pico-8 play session: hold → + tap 🅾

[t = 1 s] hold → ~1s, tap 🅾 ~2×
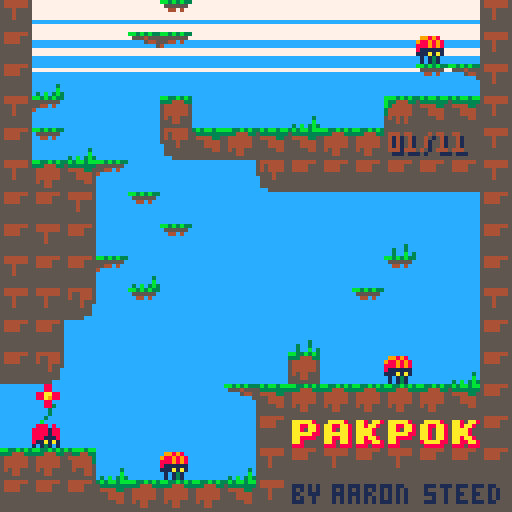
[t = 2 s] hold → ~2s, tap 🅾 ~4×
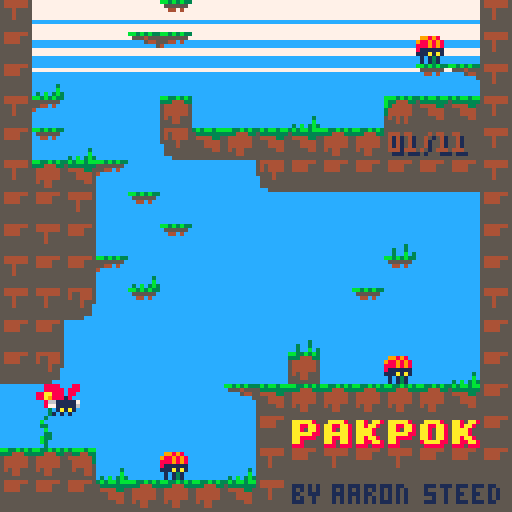
[t = 4 s] hold → ~4s, tap 🅾 ~7×
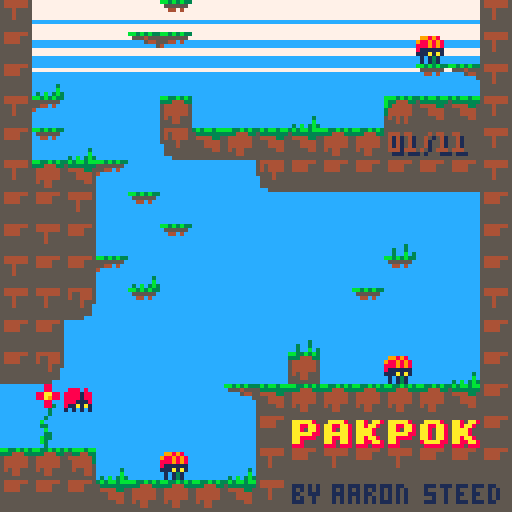

pico-8 cartridge
version 29
__lua__
--pakpok
--by st33d

--Utils

--globals

--flags
f_player = shl(1, 0)--us
f_wall = shl(1, 1)--hard surface
f_trap = shl(1, 2)--area we scan for ids
f_ledge = shl(1, 3)--hard surface only when going down
f_crate = shl(1, 4)--pushable box, causes bugs
f_puck = shl(1, 5)--kickable box
f_stop = shl(1, 6)--stops crates
--pico 8 doesn't use flags this high, so it works for out-of-bounds
f_outside = shl(1, 8)
--everything except crates ignores these
f_trapstop = bor(f_trap,f_stop)

--physical objects
blokmap = {x=0,y=0,w=16,h=16}--defines room boundaries
dropdamp = 0.98--default falling friction
grav = 0.37--set g on a blok to simulate gravity
minmove = 0.1--avoid micro-sliding, floating point error can lead to phasing
poppwr = 5.6--power of pop-jump

us = nil--the player

levels={
  {x=0,y=32,w=16,h=32},--intro - 1
  {x=0,y=16,w=16,h=16},--spikes - 2
  {x=16,y=0,w=16,h=32},--crumble,slabs - 3
  {x=32,y=16,w=16,h=48},--gliding - 4
  {x=16,y=32,w=16,h=32},--poppa - 5
  {x=32,y=0,w=16,h=16},--crate - 6
  {x=64,y=48,w=16,h=16},--spittas - 7
  {x=64,y=16,w=16,h=32},--poppa tight - 8
  {x=48,y=32,w=16,h=32},--spitta skills - 9
  {x=64,y=0,w=16,h=16},--crate skills - 10
  {x=48,y=0,w=16,h=32},--fast slabs - 11
  {x=128-16,y=48,w=16,h=16}--end - 10
  ,{x=0,y=0,w=16,h=16}--test
}


--add to print out debug
debug = {}
-- the coordinates of the upper left corner of the camera
cam_x,cam_y = 0,0
backcol=12
frames=0
fadep=1
transition=nil--screen fade transition
level=1
--level=#levels

-- screen shake offset
shkx,shky = 0,0
-- screen shake speed
shkdelay,shkxt,shkyt=2,2,2

-- based on https://github.com/jonstoler/class.lua
-- i removed the getter setters, no idea if that
-- broke it but it seems to still work
classdef = {}

-- default (empty) constructor
function classdef:init(...) end

-- create a subclass
function classdef:extend(obj)
  local obj = obj or {}
  local function copytable(table, destination)
    local table = table or {}
    local result = destination or {}
    for k, v in pairs(table) do
      if not result[k] then
        if type(v) == "table" and k ~= "__index" and k ~= "__newindex" then
          result[k] = copytable(v)
        else
          result[k] = v
        end
      end
    end
    return result
  end
  copytable(self, obj)
  obj._ = obj._ or {}
  local mt = {}
  -- create new objects directly, like o = object()
  mt.__call = function(self, ...)
    return self:new(...)
  end
  setmetatable(obj, mt)
  return obj
end

-- create an instance of an object with constructor parameters
function classdef:new(...)
  local obj = self:extend({})
  if obj.init then obj:init(...) end
  return obj
end

function class(attr)
  attr = attr or {}
  return classdef:extend(attr)
end



-- for when you need to send a list of stuff to print
function joinstr(...)
  local args = {...}
  local s = ""
  for i in all(args) do
    if type(i)=="boolean" then
      i = i and "true" or "false"
    end
    if s == "" then
      s = i
    else
      s = s..","..i
    end
  end
  return s
end

function pick1(a,b)
  if rnd(2)>1 then
    return a
  end
  return b
end

--print to debug
function debugp(...)
  add(debug,joinstr(...))
end

function add2(obj, ...)
  local args = {...}
  for table in all(args) do
    add(table, obj)
  end
end

-- method is a function(c,r)
function forinrect(x,y,w,h,method)
  for c=x,(x+w)-1 do
    for r=y,(y+h)-1 do
      method(c,r)
    end
  end
end

function fadepal(_perc)
  local p=flr(mid(0,_perc,1)*100)
  local kmax,col,dpal,j,k
  dpal={0,1,1, 2,1,13,6,
           4,4,9,3, 13,1,13,14}
  for j=1,15 do
   col = j
   kmax=(p+(j*1.46))/22
   for k=1,kmax do
    col=dpal[col]
   end
   if j==12 then backcol=col end--set background col
   pal(j,col)
  end
 end


--transitions
transit=class()

function transit:init(swap,delay)
  self.active,self.dir,self.swap,self.delay,self.t=true,1,swap,delay,0
end

function transit:upd()
  self.t+=self.dir
  if self.t==self.delay then
    self.swap()
    self.dir=-1
  elseif self.t==0 then
    self.active=false
  end
  fadepal(1/self.delay*self.t)
end

--Game
--init----------------------
function _init()
  createlevel(level)
  transition=transit(nil,30)
  transition.dir,transition.t=-1,30--fade in
end

function createlevel(n)
  --setting lists in here for efficient reset
  blox = {}--physics list
  chkpnts = {}--checkpoints
  spikes={}--spike shine
  airspikes={}--air spike shine
  --gfx
  effects={}
  mideffects={}
  backeffects={}
  levelnum=nil
  
  blokmap=levels[n]
  --look for map sprites we can convert to a blok
  local function create(c,r,sp)
    sp = sp or mget(c,r)
    local b = nil
    if sp == 1 then
      mset(c,r,0)
      us = player(c,r)
      b=us
    elseif sp >= 4 and sp <= 7 then
      mset(c,r,0)
      b=slab(c,r,sp)
    elseif sp == 38 or sp==39 then
      mset(c,r,0)
      b=slab(c,r,sp)
    elseif sp == 12 or sp==44 then
      if sp==44 then
        sp=12
        mset(c,r,24)--spikes behind crate
        add(spikes,{x=c*8,y=r*8})
      else mset(c,r,0) end
      --crate
      b=blok(c*8,r*8,8,8,f_crate,bor(f_trap,f_ledge),sp)
      b.pushmask,b.g,b.dy = bor(f_crate,f_player),grav,dropdamp
      b.momignore=f_trap
    elseif sp == 16 then
      b=puck(c,r,sp)
    elseif sp == 56 then
      b=poppa(c,r,sp)
    elseif sp == 19 or sp==20 then
      mset(c,r,0)
      b=spitta(c,r,sp)
    elseif sp == 26 then
      mset(c,r,0)
      add(chkpnts,chkpnt(c,r))
    elseif sp==24 then
      add(spikes,{x=c*8,y=r*8})
    elseif sp==28 then
      add(airspikes,{x=c*8,y=r*8})
    elseif not levelnum and sp==63 then
      levelnum={x=c*8,y=r*8}
    end
    if b then
      add(blox,b)
    end
  end
  forinrect(blokmap.x,blokmap.y,blokmap.w,blokmap.h,create)
  cam_x,cam_y=us:cam()
  
  flrsharps=sharps(spikes,{99,99,100,100,100,101,101,101,101,102,102,103,103})
  airsharps=sharps(airspikes,{88,88,88,104,104,104,104,105,105,106,106,107,107})
  
end

--update----------------------
function _update()
  
  if transition then return end
  
  -- clear colision data
  for a in all(blox) do
    a.touchx,a.touchy = nil,nil
  end
  
  -- simulate
  if(us.active)us:upd()--player 1st for feels
  
  --update checkpoints
  for c in all(chkpnts) do
    c:upd()
  end
  
  for a in all(blox) do
    if(a ~= us and a.active) a:upd()
  end
  
  -- garbage collect
  local good,i = {},1
  for a in all(blox) do
    if a.active then
      good[i] = a
      i += 1
    end
  end
  blox=good
  
  frames+=1
  
end

--draw----------------------
function _draw()
  
  if transition then
    transition:upd()
    if not transition.active then
      transition=nil
      showlevelnum=128
    end
  end
  
  cls(backcol)
  
  -- update camera position
  local x,y = us:cam()
  local f = 0.25
  local scroll_x,scroll_y = (x-cam_x)*f,(y-cam_y)*f
  cam_x += scroll_x
  cam_y += scroll_y
  
  local cx,cy=cam_x+shkx, cam_y+shky
  camera(cx,cy)
  -- cloud lines
  rectfill(cx,cy,cx+127,cy+4,7)
  rectfill(cx,cy+6,cx+127,cy+9,7)
  rectfill(cx,cy+12,cx+127,cy+13,7)
  rectfill(cx,cy+17,cx+127,cy+17,7)
  
  -- draw map
  backeffects=draw_active(backeffects)
  x,y = blokmap.x*8,blokmap.y*8
  
  for c in all(chkpnts) do
    c:draw()
  end
  
  map(blokmap.x,blokmap.y,x,y,blokmap.w,blokmap.h)
  --draw the level number if present
  if levelnum then
    local lvls=#levels-2
    local s = (level<10 and "0"..level or ""..level).."/"..(lvls<10 and "0"..lvls or ""..lvls)
    print(s,levelnum.x+2,levelnum.y+2,1)
    print(s,levelnum.x+1,levelnum.y+1,4)
  end
  flrsharps:draw()
  airsharps:draw()
  --draw a rect of ground under map for screenshake to see
  y += blokmap.h*8
  rectfill(x,y,x+blokmap.w*8,y+8,5)
  mideffects=draw_active(mideffects)
  -- draw blox
  for a in all(blox) do
    if a.active then
      if(a~=us)a:draw()
      --a:drawdbg()
    end
  end
  if(us.active)us:draw()
  
  effects=draw_active(effects)
  
  --update screen shake
  if shkxt > 0 then
    shkxt-=1
    if shkxt == 0 then
      local sn = sgn(shkx)
      if sn > 0 then
        shkx = -shkx
      else
        shkx= -(shkx+1)
      end
      shkxt=shkdelay
    end
  end
  if shkyt > 0 then
    shkyt-=1
    if shkyt == 0 then
      local sn = sgn(shky)
      if sn > 0 then
        shky = -shky
      else
        shky= -(shky+1)
      end
      shkyt=shkdelay
    end
  end
  
  -- print out values added to debug
  pal()
  local total,ty,good=#debug,0,{}
  for i=1,total do
    local s = debug[i]
    print(s,1+cam_x,1+cam_y+ty,0)
    ty += 8
    if(i > total-15) add(good, s)
  end
  debug = good
  
end

-- set screen shake
function shake(x,y)
  if(abs(x)>abs(shkx)) shkx,shkxt=x,shkdelay+1
  if(abs(y)>abs(shky)) shky,shkyt=y,shkdelay+1
end

-- garbage collect drawings on the fly
function draw_active(table)
  local good,i = {},1
  for a in all(table) do
    if a.active then
      a:draw()
      good[i] = a
      i += 1
    end
  end
  return good
end




--Engine
-- aabb recursive moving entity
blok = class()
blokn = 0--track instances of blok for debugging

-- x,y,w,h: bounds
-- flag: a pico 8 map flag
-- ignore: flags we want this blok to ignore
-- sp: sprite
function blok:init(x,y,w,h,flag,ignore,sp)
  self.active,self.x,self.y,self.w,self.h,self.flag,self.ignore,self.sp=
    true,x or 0,y or 0,w or 8,h or 8,flag or 0,ignore or 0,sp or 1
  self.vx,self.vy,self.dx,self.dy,self.touchx,self.touchy=
    0,0,0,0,nil,nil
  self.flipx,self.flipy=false,false
  self.pushmask,self.crushmask,self.momignore = 0,0,nil
  --parent and child carrying, mom and kids
  self.mom,self.kids,self.g = nil,{},0
  blokn+=1
  self.n=blokn
end

--update
function blok:upd()
  --move x, then y, allowing us to slide off walls
  --avoid micro-sliding, floating point error can cause phasing
  if abs(self.vx) > 0.1 then
    self:movex(self.vx)
  end
  if abs(self.vy) > 0.1 then
    self:movey(self.vy)
  end
  --apply damping
  self.vx*=self.dx
  self.vy*=self.dy
  --fall
  if abs(self.g)~=0 then
    if not self.mom then
      self.vy+=self.g
    else
      local m=self.mom
      --check mom is still there
      if not m.movex then
        if mget(m.x/8,m.y/8)~=m.sp then
          self.mom=nil
        end
      end
    end
  end
end

function blok:movex(v)
  local x,y,w,h = self.x,self.y,self.w,self.h
  local edge,obstacles = v>0 and x+w or x,{}
  if v>0 then
    obstacles=getobstacles(x+w,y,v,h,self.ignore,self)
    sort(obstacles,rightwards)
  elseif v<0 then
    obstacles=getobstacles(x+v,y,abs(v),h,self.ignore,self)
    sort(obstacles,leftwards)
  end
  if #obstacles>0 then
    for ob in all(obstacles) do
      local obedge=v>0 and ob.x or ob.x+ob.w
      --break if v reduced to no overlap
      if (v>0 and obedge > edge+v) or (v<0 and obedge < edge+v) then break end
      local shdmove = (edge+v)-obedge--how far should it move?
      self.touchx=ob
      --push?
      if band(ob.flag, self.pushmask)>0 and ob.movex then
        local moved,crush=ob:movex(shdmove),band(ob.flag,self.crushmask)>0
        if abs(moved) < abs(shdmove) then
          if crush then--won't budge, destroy?
            if ob.death then ob:death(self) end
          else v -= shdmove-moved end
        end
      else
        v -= shdmove
      end
      --quit or shdmove will work in reverse
      if(abs(v)<000.1)break
    end
  end
  
  self.x+=v
  
  --have i lost a parent?
  if self.mom then
    local p=self.mom
    if self.x>=p.x+p.w or self.x+self.w<=p.x then
      if p.delkid then
        p:delkid(self)
      else self.mom = nil end
    end
  end
  
  --move children
  if #self.kids>0 then
    local kids=self.kids
    if v>0 then
      for i=#kids,1,-1 do
        kids[i]:movex(v)
      end
    elseif v<0 then
      for i=1,#kids do
        kids[i]:movex(v)
      end
    end
  end
  
  return v
end

--jumping up thru ledges and moving plaforms
--makes this bit very hacky
function blok:movey(v)
  local x,y,w,h = self.x,self.y,self.w,self.h
  local edge,obstacles = v>0 and y+h or y,{}
  if v>0 then
    --ledge landing hack when moving down
    obstacles=getobstacles(x,y+h,w,v,self.momignore or self.ignore,self)
    sort(obstacles,downwards)
  elseif v<0 then
    obstacles=getobstacles(x,y+v,w,abs(v),self.ignore,self)
    sort(obstacles,upwards)
  end
  if #obstacles>0 then
    for ob in all(obstacles) do
      local obedge=v>0 and ob.y or ob.y+ob.h
      --break if v reduced to no overlap
      if (v>0 and obedge > edge+v) or (v<0 and obedge < edge+v) then break end
      --how far should it move?
      local shdmove,skip = (edge+v)-obedge,false
      --is there a special rule for landing on it?
      if v>0 and self.momignore then
        --skip this block if we were below its top
        if y+h>ob.y then skip=true end
      end
      if not skip then
        self.touchy=ob
        local moved,crush=0,band(ob.flag,self.crushmask)>0
        --push?
        if band(ob.flag, self.pushmask)>0 and ob.movey then
          
          moved=ob:movey(shdmove)
          
          --add to children if slower than us
          if v<0 and v<ob.vy and ob.mom ~= self then
            self:addkid(ob)
          end
          if abs(moved) < abs(shdmove) then
            --crush
            if crush then--won't budge, destroy?
              if ob.death then ob:death(self) end
            else
              v -= shdmove-moved
            end
          end
        else v -= shdmove end
        
        --let's say if i can't crush it, it's floor
        if shdmove > 0 and not crush then
          if self.mom then self:delmom() end
          if ob.addkid then ob:addkid(self)
          else
            self.mom=ob
            self.vy=0--cancel velocity
          end
        end
        
        --quit or shdmove will work in reverse
        if(abs(v)<000.1)break
      end
    end
  end
  
  self.y+=v
  
  --have i lost a parent?
  if self.mom then
    if self.y+self.h<self.mom.y then
      self:delmom()
    end
  end
  --move children down? (up is handled by push)
  if v>0 and #self.kids>0 then
    for b in all(self.kids) do
      if b.active then b:movey(v) end
    end
  end
  
  return v
end

function blok:addkid(b)
  if b.mom then b:delmom() end
  b.mom = self
  b.vy = 0
  add(self.kids, b)
  --need to sort children so they're moved without colliding
  sort(self.kids, rightwards)
end

function blok:delkid(b)
  b.mom = nil
  del(self.kids, b)
end

--check there is a parent before calling this
function blok:delmom()
  if self.mom.delkid then self.mom:delkid(self)
  else self.mom = nil end
end

-- clear parent and children - usually called during death()
function blok:divorce()
  if self.mom then self:delmom() end
  for b in all(self.kids) do
    b.mom,b.vy = nil,0
  end
  self.kids = {}
end

function blok:jmp(p)
  self:divorce()
  local s = -p*0.8--magic jumping ratio that i accidentally got stuck on
  self.vy=s
  self.dy=dropdamp
end

function blok:center()
  return self.x+self.w*0.5,self.y+self.h*0.5
end

function blok:intersectsblok(a)
  return not (a.x>=self.x+self.w or a.y>=self.y+self.h or self.x>=a.x+a.w or self.y>=a.y+a.h)
end

function blok:intersects(x,y,w,h)
  return not (x>=self.x+self.w or y>=self.y+self.h or self.x>=x+w or self.y>=y+h)
end

function blok:contains(x,y)
  return x>=self.x and y>=self.y and x<self.x+self.w and y<self.y+self.h
end

function blok:within(x)
  return x>=self.x and x<self.x+self.w
end


--this fails at long distance
--the overflow causes 0,0,0 to be returned, watch for it
function blok:normalto(bx,by)
  local ax,ay = self:center()
  local vx,vy = (bx-ax),(by-ay)
  local len = sqrt(vx*vx+vy*vy)
  if(len > 0) return vx/len,vy/len,len
  return 0,0,0
end

--x,y:position or x is an blok, v:speed, d:damping
function blok:moveto(x,y,v,d)
  local tx,ty,len = self:normalto(x,y)
  if(v > len) v = len
  self.vx,self.vy,self.dx,self.dy = tx*v,ty*v,d,d
end

--check for traps
function blok:trapchk()
  local traps = mapobjects(self.x,self.y,self.w,self.h,bnot(f_trap))
  local endgame = false
  if #traps > 0 then
    -- found traps
    for t in all(traps) do
      local c,r,s = flr(t.x/8),flr(t.y/8),t.sp
      -- floor spikes?
      if s==24 then
        --hit when going down
        if self.y+self.h > t.y+2 and self.y+self.h<=t.y+t.h and blok.within(t,self.x+self.w/2) and
          (self.vy>grav*2 or (self.y+self.h < t.y+t.h-2 and self.vy>0))
        then
          self:death(t)
        end
      -- air spikes?
      elseif s==28 then
        --be nice
        if blok.contains(t,self:center()) then
          self:death(t)
        end
      end
      if not self.active then break end
    end
  end
end

function blok:death(src)--source of death
  self:divorce()
  self.active=false
end

function blok:drawdbg()
  rect(self.x,self.y,self.x+self.w-1,self.y+self.h-1,3)
 if self.mom then
   local m=self.mom
   line(self.x+self.w/2,self.y+self.h/2,m.x+m.w/2,m.y+m.h/2,3)
 end
 print(self.n,self.x,self.y-8,7)
end

function blok:dustx()
  dust((self.flipx and self.x+self.w or self.x),
          self.y+self.h/2+rnd(self.h/2),
          2,pick1(6,7))
end
 
function blok:dusty()
  dust(self.x+self.w/2,self.y+self.h,2,pick1(6,7))
end

function blok:updanim()
  self.anim:draw()
  if not self.anim.active then self.anim=nil end
end

function blok:draw(sp,offx,offy)
  sp,offx,offy = sp or self.sp,offx or -4,offy or -4
  local x,y=offx+self.x+self.w*0.5,offy+self.y+self.h*0.5
  spr(sp,x,y,1,1,self.flipx,self.flipy)
end

-- collision utils

function centertile(c,r,w,h)
  w,h = (w or 0),(h or 0)
  return (4+c*8)-w*0.5,(4+r*8)-h*0.5
end

function lookblokx(x,y,w,h,v,source)
  for b in all(blox) do
    if b~=source and ((v>0 and b:intersects(x+w,y,v,h)) or
      (v<0 and b:intersects(x+v,y,abs(v),h))) then
      return b
    end
  end
  return nil
end

function lookbloky(x,y,w,h,v,source)
  for b in all(blox) do
    if b~=source and ((v>0 and b:intersects(x,y+h,w,v)) or
      (v<0 and b:intersects(x,y+v,w,abs(v)))) then
      return b
    end
  end
  return nil
end

--return a table of objects describing tiles on the map
--ignore: do not return anything with this flag
--result: a table of results to add to
function mapobjects(x,y,w,h,ignore,result)
  result,ignore = result or {},ignore or 0
  local xmin, ymin = flr(x/8),flr(y/8)
  -- have to deduct a tiny amount, or we end up looking at a neighbour
  local xmax, ymax = flr((x+w-0.0001)/8),flr((y+h-0.0001)/8)
  local rxmin,rymin,rxmax,rymax = blokmap.x,blokmap.y,blokmap.x+blokmap.w-1,blokmap.y+blokmap.h-1
  for c=xmin,xmax do
    for r=ymin,ymax do
      --bounds check
      if c<rxmin or r<rymin or c>rxmax or r>rymax then
        add(result, {x=c*8,y=r*8,w=8,h=8,flag=f_outside,sp=0})
      else
        local sp=mget(c,r)
        local f = fget(sp)
        if f > 0 and band(f, ignore) == 0 then
          add(result, {x=c*8,y=r*8,w=8,h=8,flag=f,sp=sp})
        end
      end
    end
  end
  return result
end

function getblox(x,y,w,h,ignore,source)
  local result = {}
  ignore = ignore or 0
  for a in all(blox) do
    if a ~= source and a.active then
      if band(ignore, a.flag)==0 and a:intersects(x,y,w,h) then
        add(result, a)
      end
    end
  end
  return result
end

--return all blox or tiles in an area,
--excluding source from the list and anything with a flag it ignores
--tiles returned are basic versions of blox
function getobstacles(x,y,w,h,ignore,source)
  local result = {}
  ignore = ignore or 0
  mapobjects(x,y,w,h,ignore,result)
  for a in all(blox) do
    if a ~= source and a.active then
      if band(ignore, a.flag)==0 and a:intersects(x,y,w,h) then
        add(result, a)
      end
    end
  end
  return result
end



-- sorting comparators
function rightwards(a,b)
  return a.x>b.x
end
function leftwards(a,b)
  return a.x<b.x
end
function downwards(a,b)
  return a.y>b.y
end
function upwards(a,b)
  return a.y<b.y
end

--insertion sort
function sort(a,cmp)
  for i=1,#a do
    local j = i
    while j > 1 and cmp(a[j-1],a[j]) do
        a[j],a[j-1] = a[j-1],a[j]
    j = j - 1
    end
  end
end

--it's you murphy
player = blok:extend()

function player:init(c,r)
  self.sc, self.sr = c,r -- spawn column & row
  add(chkpnts,chkpnt(c,r))--drop a checkpoint
  c,r = c*8+1,r*8+2
  blok.init(self,c,r,6,6,f_player,bor(f_trapstop,f_ledge),1)
  self.dx,self.dy,self.speed,self.g=
    0.4,dropdamp,0.8,grav
  self.pushmask = bor(f_puck,f_crate)
  --same as our normal self.ignore, but without f_ledge
  --this hack allows us to collide with only the top of
  --an f_ledge and ignore the rest
  --(i would implement all directions, but pico8 m8)
  self.momignore = f_trapstop
  self.coyote=0
  self.jmpheld=false
  self.jmphold=0
  self.camy=self.y+self.h/2
  self.launched=false
  self.exit=false
end

function player:upd()
  
  if self.exit then
    if self.x<self.exit.x+10 then
      self.x+=1
    else
      if not transition then
        transition=transit(function()
          if level<=#levels then
            level+=1
            createlevel(level)
          end
        end,30)
      end
    end
    return
  end
  
  --trap check
  self:trapchk()
  if not self.active then return end
  
  -- move
  if btn(0) then
   self.vx -= self.speed
   self.flipx=true
  end
  if btn(1) then
   self.vx += self.speed
   self.flipx=false
  end
  self.dy=dropdamp
  --jump curve
  --if self.vy<0 and self.jumphold<-0.1 then
  --  self.vy+=self.jumphold
  --  self.jumphold*=0.5
  --end
  local btndwn=(btn(4) or btn(5))
  if btndwn then
    if btndwn~=self.btndwn then
      sfx(3,0)--flap wings
    end
    if self.mom==nil and self.vy>=0 then
      self.dy=0.1
    end
    if self.coyote>0 and not self.jmpheld then
      self:jmp(3.1)
      sfx(2)
    end
  else
    self.jmpheld=false
    if btndwn~=self.btndwn then
      sfx(-1,0)--stop flap wings
    end
  end
  self.btndwn=btndwn
  
  --input lag
  if self.mom then self.coyote=3
  else self.coyote-=1 end
  --if we're about to push a crate, make it feel heavy
  if abs(self.vx) > minmove then
    local ob=lookblokx(self.x,self.y,self.w,self.h,self.vx)
    if ob then
      if band(ob.flag,f_crate)>0 then self.vx*=0.67 end
    end
  end
  
  if self.coyote>0 or self.vy>0 then self.camy=self.y+self.h/2 end
  
  --simulate
  blok.upd(self)
  
  if self.touchx then
    local ob=self.touchx
    if self.mom then
      if band(ob.flag,f_puck)>0 then
        if not ob.charge then
          --kick
           ob:bump(self.flipx,self)
        end
      elseif ob.sp==29 then
         self.exit=ob
         self.y=(ob.y+ob.h)-self.h
         sfx(-1,0)--stop flap wings
         sfx(6)--fanfare
      end
    end
    self.vx=0
  end
  if(self.touchy and self.touchy.mom~=self) self.vy=0
  
  
end

function player:jmp(p)
  blok.jmp(self,p)
  self.coyote=0
  self.jmpheld=true
  if p==poppwr then
    splode(self.x+self.w/2,self.y+self.h/2,5,7,effects,7)
    self.launched=true
    sfx(1)
  end
end

--where does the camera go?
function player:cam()
  local x,y = self:center()
  
  if(not self.active) x,y = centertile(self.sc,self.sr)
  --local s=64--scale of camera steps
  --x,y=flr((x+s/2)/s)*s,flr(y/s)*s
  --handle any size room of 8px units
  x = min(max(x-64, blokmap.x*8), -128+(blokmap.x+blokmap.w)*8)
  y = min(max(y-64, blokmap.y*8), -128+(blokmap.y+blokmap.h)*8)
  return x,y
end

function player:death(src)--src: source of death
  blok.death(self)
  
  --crush pop
  --pop out/in the player if the kill is unfair
  if src.crushmask and band(self.flag,src.crushmask)>0 then
    if src.touchy==self then
      local c=self.x+self.w/2
      local sandwich = {src, self.touchy}
      for b in all(sandwich) do
        --pop if center of filling is outside of bread
        if c<=b.x then
          local v = (b.x-self.w)-self.x
          local m = self:movex(v)
          if m == v and (self.x+self.w<=src.x or self.x>=src.x+src.w) then
            self.active=true
          end
        elseif c>=b.x+b.w then
          local v = (b.x+b.w)-self.x
          local m = self:movex(v)
          if m == v and (self.x+self.w<=src.x or self.x>=src.x+src.w) then
            self.active=true
          end
        end
        if self.active then break end
      end
    end
  end
  --create corpse
  if not self.active then
    self.launched=false
    splode(self.x+self.w/2,self.y+self.h/2,6,8,effects,7)
    add(effects,corpse(self,self.x,self.y,79,0,-3))
    sfx(-1,0)--stop flap wings
    sfx(5)
  end
end

function player:respawn()
  self.x,self.y,self.active,self.vy=self.sc*8,self.sr*8,true,0
  add(blox,self)
end

function player:draw()
  if self.exit then
    blok.draw(self,1+((frames/2)%2),-4,-4)
    local x,y=self.exit.x,self.exit.y
    spr(30,x,y)
    spr(mget(x/8+1,y/8),x+8,y)
  elseif (btn(4) or btn(5)) then
    local f=(frames%6)+73
    blok.draw(self,f,-4,-5)
  else
    blok.draw(self,((btn(1)or btn(0)) and 1+((frames/2)%2) or 1),-4,-4)
  end
  if self.launched then
    self:dusty()
    if self.vy>=0 then self.launched=false end
  end
  if self.anim then self:updanim() end
end




--kickable crate
puck = blok:extend()

function puck:init(c,r,sp)
  self.sc, self.sr = c,r -- spawn column & row
  mset(c,r,25)--spawn marker
  c,r = c*8+1,r*8+2
  blok.init(self,c,r,6,6,f_puck,bor(f_trapstop,f_ledge),sp)
  self.dx,self.dy,self.speed,self.g=
    0,dropdamp,2,grav
  self.pushmask = bor(f_player,f_puck)
  self.momignore = f_trapstop
  self.charge=false
  self.anim=nil
end

function puck:upd()
  --trap check
  self:trapchk()
  if not self.active then return end
  
  if self.charge then
    if self.flipx then
      self.vx -= self.speed
    else
      self.vx += self.speed
    end
  end
  --simulate
  blok.upd(self)
  if self.charge then
    if self.touchx then
      local ob=self.touchx
      local c=ob.x+ob.w/2
      if (self.flipx and c<self.x) or (not self.flipx and c>self.x) then 
        if ob==us then--and us.coyote>0 then
          self:launch(ob)
        elseif ob.sp==self.sp then
          --kick
          self.charge=false
          ob:bump(self.flipx,self)
        else
          --is it crumble?
          if ob.sp>=52 and ob.sp<=54 then
            local x,y=ob.x+ob.w/2,ob.y+ob.h/2
            for i=1,4 do
              add(effects,debris(x,y,pick1(93,94),-1+rnd(2),-2-rnd(2)))
            end
            splode(x,y,5,7,effects,7)
            sfx(9)
            mset(ob.x/8,ob.y/8,0)
          end
          --bump
          self.flipx=(not self.flipx)
          sfx(7)
        end
      end
    end
  else
    if self.mom==us then
      if us.mom then
        self:divorce()
        us.y,self.y=self.y,self.y+us.h
        us:jmp(poppwr)
      end
    end
  end
end

function puck:bump(flipx,bumper)
  --anim:init(x,y,sps,table,t)
  sfx(0)
  self.charge,self.flipx=true,flipx
  bumper.anim=anim((flipx and self.x+self.w or self.x-8), self.y+self.h-8,
  {84,84,85,85,86,86,87,87},6,flipx,bumper)
end

function puck:death()
  blok.death(self)
  self.charge,self.vx,self.vy=false,0,0
  splode(self.x+self.w/2,self.y+self.h/2,6,8,effects,7)
  add(effects,corpse(self,self.x,self.y,95,0,-3))
  sfx(5)
end

function puck:respawn()
  self.x,self.y,self.active,self.vy=self.sc*8,self.sr*8,true,0
  add(blox,self)
end

function puck:launch(ob,flipx)
  flipx=flipx or self.flipx
  ob:movey(self.y-(ob.y+ob.h))--move item to top
  self:movex(flipx and -6 or 6)--slide under
  self.vx=0
  self.charge=false
  shake(0,2)
  ---ob.y=(self.y+self.h)-ob.h--consistent  jump
  ob:jmp(poppwr)
  --splode(self.x+self.w/2,self.y+self.h/2,5,6,effects,7)
end

function puck:draw()
  if self.charge then
    blok.draw(self,self.sp+1+((frames)%2))
    self:dustx()
  else
    blok.draw(self)
  end
  if self.anim then self:updanim() end
end

--walking trap
poppa = blok:extend()

function poppa:init(c,r,sp)
  self.sc, self.sr = c,r -- spawn column & row
  mset(c,r,25)--spawn marker
  c,r = c*8,r*8+4
  blok.init(self,c,r,8,4,f_trap,bor(f_trap,f_ledge),sp)
  self.dx,self.dy,self.speed,self.g=
    0,dropdamp,0.5,grav
  self.pushmask = 0
  self.momignore = f_trapstop
  self.charge=false
end

function poppa:upd()
  --trap check
  self:trapchk()
  if not self.active then return end
  
  local tops = getblox(self.x-4,self.y-4,self.w+8,self.h+4,bor(f_trapstop,f_wall),self)
  
  if self.charge then
    if #tops>0 then
      for b in all(tops) do
        if b.y+b.h==self.y+self.h then
          local c = b.x+b.w/2
          if c>self.x and c<self.x+self.w then
            self.charge=false
            if b==us then shake(0,2)
            else
              splode(self.x+self.w/2,self.y+self.h/2,5,7,effects,7)
            end
            sfx(1)
            b:jmp(poppwr)
            b:movey(-4)--out of sensor, reattach child
          end
        end
      end
    end
  else
    if #tops>0 then
      if not self.charge then sfx(10) end
      self.charge=true
    else
      self.vx += (self.flipx and -self.speed or self.speed)
    end
  end
  --simulate
  blok.upd(self)
  
  if self.touchx then
    self.flipx=(not self.flipx)
  end
  
end

function poppa:death()
  blok.death(self)
  self.charge,self.vx,self.vy=false,0,0
  splode(self.x+self.w/2,self.y+self.h/2,6,8,effects,7)
  add(effects,corpse(self,self.x,self.y,127,0,-3))
  sfx(5)
end

function poppa:respawn()
  self.x,self.y,self.active,self.vy=self.sc*8,self.sr*8,true,0
  add(blox,self)
end


function poppa:draw()
  if self.charge then
    blok.draw(self,self.sp+2)
  else
    blok.draw(self,self.sp+((frames/2)%2))
  end
end

function poppa:drawdbg()
  rect(self.x-4,self.y-4,(self.x-4)+self.w+8,(self.y-4)+self.h+4,10)
  blok.drawdbg(self)
end

--shoots projectile
spitta = blok:extend()
spitframes={20,68,69,70,69,70,69,70,69,70,69,70,69,70,71,72}
spitframetotal=#spitframes
function spitta:init(c,r,sp)
  blok.init(self,c*8,r*8+2,8,6,f_wall,0,sp)
  self.pushmask = 0
  self.momignore = f_trapstop
  self.charge=false
end

function spitta:upd()
  local tops = getblox(self.x,self.y-2,self.w,2,bor(f_trapstop,f_wall),self)
  if #tops>0 then
    if not self.charge and tops[1].mom==self then
      self.charge=true
      sfx(11)
      local b=ball(self.x+4,self.y+2,(self.sp==19 and -2 or 2))
      add(blox,b)
    end
  else
    self.charge=false
  end
end

function spitta:draw()
  if self.charge then
    self.flipx=false
    blok.draw(self,self.sp+2)
  else
    local sp = spitframes[1+flr(frames/4)%spitframetotal]
    self.flipx=self.sp==19
    blok.draw(self,sp,-4,-5)
  end
end

ball = blok:extend()
function ball:init(x,y,vx)
  blok.init(self,x+vx*2,y,4,4,f_trap,bor(f_trapstop,f_ledge),23)
  self.dx,self.dy,self.vx,self.speed=
    1,1,vx,vx
  self.pushmask = 0
  self.momignore = f_trapstop
end
function ball:upd()
  blok.upd(self)
  if self.touchx then
    local ob=self.touchx
    for i=1,4 do
      add(effects,debris(self.x-2,self.y-2,pick1(80,81),-1+rnd(2),-2-rnd(2)))
    end
    splode(self.x+self.w/2,self.y+self.h/2,3,11,effects,10)
    if ob.bump then
      ob:bump(self.speed<0,self)
      local a=self.anim
      a.x,a.y,a.track=self.x+a.x,self.y+a.y,nil
      add(effects,self.anim)
    else
      sfx(12)
    end
    self:death()
  end
end




--all purpose crusher and moving platform
slab = blok:extend()
slabignore=bor(f_trapstop,f_ledge)
slabledgeignore=f_outside-1--ignore everything going down
function slab:init(c,r,sp)
  self.sc, self.sr = c,r -- spawn column & row
  mset(c,r,59)--spawn marker
  self.speed,self.fast=0.5,1
  blok.init(self,c*8,r*8,8,sp>=38 and 2 or 8,fget(sp),slabignore,sp)
  local push=bor(f_puck,bor(f_player,f_crate))
  self.pushmask,self.crushmask = push,push
  --stretch
  local n=c+1
  while mget(n,r)==sp do
    mset(n,r,59)
    self.w+=8
    n+=1
  end
  n=r+1
  while mget(c,n)==sp do
    mset(c,n,59)
    self.h+=8
    n+=1
  end
    
end

function slab:upd()
  --direction command check (top left)
  local traps = mapobjects(self.x,self.y,8,8,bnot(f_trap))
  local endgame = false
  if #traps > 0 then
    -- found a trap
    local t = traps[1]
    local c,r,s = flr(t.x/8),flr(t.y/8),t.sp
    -- is it a dir command?
    if (s>=8 and s<=11) or (s>=40 and s<=43) then
      local fast=1
      if s>=40 and s<=43 then
        fast,s=4,s-32
      end
      -- dir commands start at 8
      local cx,cy = self.x+4,self.y+4
      local tx,ty = centertile(c,r)
      local nsp = s-4
      if(self.sp>=38)nsp+=32
      if(abs(tx-cx)==0 and abs(ty-cy)==0) self.sp,self.fast,sp=nsp,fast,nsp
    end
  end
  -- move
  local sp,speed = self.sp,self.speed*self.fast
  if (sp==4) self.vx -= speed
  if (sp==5) self.vx += speed
  if (sp==6) self.vy -= speed
  if (sp==7) self.vy += speed
  if sp==38 then
    self.vy -= speed
    self.ignore=slabignore
  elseif sp==39 then
    self.vy+=speed
    self.ignore=slabledgeignore
  end
  blok.upd(self)
end

function slab:draw(x,y,big)
  x,y,sp=x or self.x,y or self.y,self.sp
  spr(sp,x,y)
  if (frames/4)%2<1 then
    if sp>=38 then spr(sp+28,x,y-1)
    else spr(sp+60,x,y) end
  end
  if not big and self.w>8 then
    for xb=self.w-8,8,-8 do
      self:draw(x+xb,y,true)
    end
  end
  if not big and self.h>8 then
    for yb=self.h-8,8,-8 do
      self:draw(y,y+yb,true)
    end
  end
end




-- just a sprite from the sheet
anim = class()
function anim:init(x,y,sps,t,flipx,track)
  self.active,self.x,self.y,self.sps,self.i,self.t,self.flipx,self.track=
    true,(track and x-track.x or x),(track and y-track.y or y),sps,1,t or 0,flipx,track
end
function anim:draw()
  local sp = self.sps[self.i]
  if self.track then
    if(sp)spr(sp,self.x+self.track.x,self.y+self.track.y,1,1,self.flipx)
  else
    if(sp)spr(sp,self.x,self.y,1,1,self.flipx)
  end
  self.i+=1
  --if self.i>#self.sps then self.i=1 end
  if self.t > 0 then
    self.t-=1
    if self.t <= 0 then
      self.active=false
    end
  end
end

debris=class()
function debris:init(x,y,sp,vx,vy)
  self.active,self.x,self.y,self.sp,self.vx,self.vy,self.flipx=
    true,x,y,sp,vx,vy,(rnd(2)>1 and true or false)
end
function debris:draw()
  spr(self.sp,self.x,self.y,1,1,self.flipx)
  self.x+=self.vx
  self.y+=self.vy
  --apply damping
  self.vx*=dropdamp
  self.vy*=dropdamp
  self.vy+=grav
  if self.y>cam_y+128 then self.active=false end
end

sharps=anim:extend()
function sharps:init(list,sps)
  anim.init(self,0,0,sps,#sps+30+flr(rnd(60)))
  self.list=list
  self.n=flr(rnd(#list))+1
end
function sharps:next()
  local n,list=self.n,self.list
  if #list>1 then
    repeat
      n+=flr(rnd(#list))+1
      if(n>#list)n=1
    until list[n]~=self.ob
    self.ob,self.x,self.y=list[n],list[n].x,list[n].y
  end
  self.n,self.t,self.active,self.i=n,#self.sps+80+flr(rnd(60)),true,1
end
function sharps:draw()
  if #self.list==0 then return end--safety
  if self.ob then
    anim.draw(self)
    if not self.active then
      self:next()
    end
  else self:next() end
end

corpse=debris:extend()
function corpse:init(body,x,y,sp,vx,vy)
  self.body,self.stg=body,0
  debris.init(self,x,y,sp,vx,vy)
end
function corpse:draw()
  if self.stg==2 then--fly up
    self.y-=4
    self.v*=1.15
    self.x+=self.v
    if self.y<cam_y then
      self.active=false
    end
    spr(108+(frames%4),self.x,self.y,1,1,self.flipx)
  elseif self.stg==1 then--carry body to respawn
    self.y-=2
    local targ=self.body.sr*8
    if self.y>targ+32 then
      self.y-=2
    end
    self.body.y=self.y+6
    if self.y+6<targ then
      self.body:respawn()
      self.stg,self.v=2,rnd(0.6)-0.3
      sfx(8,2)
    end
    self.body:draw()
    spr(108+(frames%4),self.x,self.y,1,1,self.flipx)
  else--fall
    debris.draw(self)
    if not self.active then
      --pull body up screen
      self.stg,self.active=1,true
      self.x,self.y=self.body.sc*8,(cam_y+128<self.body.sr*8 and blokmap.h*8 or cam_y+128)
      self.body.x=self.x
    end
  end
end
    

dust=class()
function dust:init(x,y,r,c)
  self.active,self.x,self.y,self.r,self.c=true,x,y,r,c
  add(mideffects,self)
end
function dust:draw()
  circfill(self.x,self.y,self.r,self.c)
  self.r-=0.2
  self.y+=0.1
  if self.r<=0 then self.active=false end
end

-- bang
splode = class()
function splode:init(x,y,r,col,table,colw)
  self.active,self.x,self.y,self.r,self.t,self.col,self.colw,table=
    true,x or 64,y or 64,r or 8,0,col or 7,colw or 7,table or effects
  -- add to a list for drawing
  add(table, self)
end
function splode:draw()
  local t,x,y,r,col,colw = flr(self.t*0.5),self.x,self.y,self.r,self.col,self.colw
  if t == 0 then
    --black frame to make it pop
    circfill(x,y,r,colw)
    circfill(x,y,r-1,9)
  elseif t < 2 then
    --full
    circfill(x,y,r,col)
    circfill(x,y,r-1,colw)
  else
    --shrink
    if t <= r then
      for rf=t,r do
        if rf==r then
          circ(x,y,rf,col)
        else
          circ(x,y,rf,colw)
        end
      end
    else
      self.active = false
    end
  end
  self.t+=1
end

--checkpoint
chkpnt=class()
function chkpnt:init(c,r)
  self.c,self.r,self.on,self.y=c,r,false,r*8
end

function chkpnt:upd()
  if not self.on then
    if us.active then
      local x,y=us:center()
      if flr(x/8)==self.c and flr(y/8)==self.r then
        self.on=true
        us.sc,us.sr=self.c,self.r
        sfx(4,2)
        for c in all(chkpnts) do
          if c~=self then
            c.on=false
          end
        end
      end
    end
    if self.y<self.r*8 then
      self.y+=1
    end
  else
    if self.y>(self.r-1)*8 then
      self.y-=1
    end
  end
end

function chkpnt:draw()
  local x,y,h=self.c*8,self.y,(self.r+1)*8-self.y
  if h>8 then
    spr(98,x,y+8,1,(h-8)/8)--vine
    h=8
  end
  if self.on then
    spr(27,x,y,1,h/8)
  else
    spr(26,x,y,1,h/8)
  end
end
__gfx__
000000000000000000000000bb33b3b33bb33b333bb33b333bb33b333bb33b33000000000000000000000000000000006b333bb3bb3b3b33bb3b3b33bb3b3b33
00000000088808000888080033344433544554455445544554455445544554450000d000000d0000000000000000000064444443555555500555555005554555
0070070088881880888818805444444554a8854554588a4554a11a4554588545000dd000000dd000000dd0000000000054000045554404000044040000005445
000770008888188088881880544444455518885555888155558888555588885500ddd000000ddd0000dddd000dddddd054000045400000000000000000000005
000770008881118088811180544444455518885555888155558888555588885500ddd000000ddd000dddddd000dddd0054000045000000000000000000000000
00700700811a1a10811a1a105454455554a8854554588a455458854555a11a55000dd000000dd00000000000000dd00054000045000000000000000000000000
00000000101010100101010055544555555554555555545555555455555554550000d000000d0000000000000000000054444445000000000000000000000000
00000000000000000000000055555555055555500555555005555550055555500000000000000000000000000000000055555556000000000000000000000000
0998980000000000000000000088880000888800000000000000000000000000000000000000000000000000000880000000700054b3b44554b3b44500000000
98898980099898000998980008888e8008e888800a8a88800888a8a0000000000000000000077000000830000008800007306070531113550000035500000000
888989809889898098898980a1a8eee88eee8a1a1118eee88eee8111000aa00000070007007aa70000898300088aa88000633630511111350000003500000000
81111110888989808889898011111e8888e1111100188e8888e8810000aab30000060006007a97000038b300088a9880763bb300b11111350000003500000000
111a1a10888989808889898013b3188888813b310018888888888100003b330000730073000770000003300000088000003b3367311111b5000000b500000000
01010100111a1a10111a1a1013331888888133310318888888888130000330000063006300003000000030000008830003633600511111550000005500000000
01010100010101001010101011311880088113111113883003883111000000000333003300003300000033000000300007060370b11111350000003500000000
000000000000000000000000b33388300388333b000000000000000000000000033b033b00003000000030000000300000070000311111b5000000b500000000
bbb3b3b3bb33b3b33b3bb3bbb3bbb3bbb3bbb3bb33bbbbbbbb3b3b33bb3b3b33000000000000000000000000000000006b333bb3544444453b3bb3bb00000000
b3344433333444335333333355334433333b33335333b33304a11a4004588540000d00d00d00d000000dd0000d0000d064444443544444453444444300000000
b3444445544444455444433554444443344344435443344b008888000088880000d00d0000d00d0000d00d0000d00d0054070745555455453444444500000000
34444445544444455554444555444443554444455544444500888800008888000d00d000000d00d00d0000d0000dd00054060645555455455554554500000000
3444444554444445555444455544444555444445554444550008800000a11a000d00d000000d00d0000dd0000d0000d054737345555455555554555500000000
545454555454455555555445554554450555544555445550000000000000000000d00d0000d00d0000d00d0000d00d0054636345555555555555555500000000
5554545555544555555555555555544505555445554455500000000000000000000d00d00d00d0000d0000d0000dd00054444445055555500555555000000000
55555555555555555555555555555555000555555555500000000000000000000000000000000000000000000000000055555556005555500055555000000000
544444455444444554444445544444453b3bb3b3555515551555155154444445000000000000000000000000000dd00000000000000000000000000055555555
54544445544445555444444554554445543313455445154554455445544444450000000000000000000000000000d00000000000000000000000000055555555
54544445544445555554555554554445544555555445555554555445555455458989898989898989000000000000000000000000000000000000000055555555
5555455555555555555455555555455555551511555515115555155155545545088888800888888000000000dd0dd00d00000000000000000000000055555555
05554555555555555554555555554550115155551151555511515555555455550111a1a00111a1a000000000d00dd0dd00000000000000000000000055555555
05555555555555555555555555555550555515455555154555555445555555550010101001010100000000000000000000000000335000000000054555555555
0555555555555555555555555555555054455545544555455445544505555550000000000000000089898989000d000000000000344500000000544355555555
000555555555555555555555555550005555155555551555155515510055555000000000000000001888a8a1000dd00000000000b5b530300030353b55555555
00000000000000000000000000000000008888000088880000888800008888000088880088800088888000888880008888800088888000888880008800000000
0000000000000000000000000008800008e8888008e8888008e8888008e8888008e8888088880888888808888888088888880888888808888888088810101010
00a1880000881a0000a11a00008888008eee8a1a8eee8a1a8eee8a1a8eee8a1a8eee8a1a70880880008808800088088060880880008808800088088081121210
0011888008881100001111000088880088e1111188e1111188e1111188e1111188e1111107081806000818006008180006081807000818007008180088811180
0011888008881100008888000011110088813b318881131188811811888118118881181100111110661111170611111700111110771111160711111688881880
00a1880000881a000088880000a11a00888113118881181188888888888188818881838106111117771111160711111607111116661111170611111788881880
000000000000000000088000000000000888888808888888088888880888181808813b31601a1a10001a1a10701a1a10701a1a10001a1a10601a1a1008880800
000000000000000000000000000000000388333b0388333b0388333b0388333b03811b1101010100010101000101010001010100010101000101010000000000
00000000000000000000000000000000000006770000677000000670000000600000000000000000000000000000000000000000000000000000000001010100
00000000000000000000000000000000000060670000067700000067000000060000000000000000000000000000000000000000000000000000000001010100
00000000000000000000000000000000000007070000006700000007000000070000700050000050000000000000000000000000005551000055500011111110
000ba000000ab00000000000000000000000007700000677000000070000000000777000053b3500003b3000603b3060003b3000054455100554551081121210
000330000003b0000000000000000000000000770000067700000007000000000007770000111000551115500611160066111660054555100544551088898980
00000000000000000000030000000030000007070000006700000007000000070007000006a1a60066a1a66005a1a50055a1a550015551000155111098898980
000000000000000000300300000000b0000060670000067700000067000000060000000060000060000000005000005000000000001110000011100009989800
000000000000000000300b03030b03b3000006770000677000000670000000600000000000000000000000000000000000000000000000000000000000000000
000dd000000000000003000000000000000000000000000000000000000000000000700000007000000070000000700000000000000000000000000000000000
000d00000000000000b0000000000000000000000000000000000000000000000770707007707070077070700770707000090000000900000009000000090000
000dd0000000000000330000000000000000000000070007000700070007000700777770007777700070777000000070600a0060000a0000000a0000000a0000
0000d000ddddd00d000b000000000000000000000007000700070007000700077777770077700700777000007700000006090600000900007009007000090000
0000d000d00ddddd00033000000000000000000000770077007700770070007000777777007007770000077700000077008a8000668a8660078a8700778a8770
000dd0000000000000b3300000000000000700070077007700770077007000700777770007777700077707000700000007888700778887700688860066888660
000d00000000000000b3000000070007000700070777007707700070070000000707077007070770070707700707077070111070001110006011106000111000
000dd000000000000003000000070007007700770777077707700770070007000007000000070000000700000007000000a1a00000a1a00000a1a00000a1a000
000dd000000000000000000055555555555555555555555555555555555555555555555555555555555555555555555555555555555555550000000000000000
0000d00000000000000000005aaaaa8555aaaa855aa85aa855aaaa85511151515551115111511151115115555511151115111511151155550000000000000000
0000d00000000000003bb0005aa88aa85aa88aa85aa8aa855aa88aa8515151515551515151515151515151555515555155155515551515550000000000101010
000dd000ddd00ddd3b33330b5aa85aa85aa85aa85aaaa8555aa85aa8511551115551115111511551515151555511155155115511551515550000000001112120
000dd000d0dddd0d033003305aaaaa885aaaaaa85aaaa8555aa85aa8515155155551515151515151515151555555155155155515551515550000000008888880
000d000000000000000000005aa888855aa88aa85aa8aa855aa85aa8511155155551515151515151115151555511155155111511151155550000000089898989
000d000000000000000000005aa855555aa85aa85aa88aa858aaaa88555555555555555555555555555555555555555555555555555555550000000000000000
000dd000000000000000000058885555588858885888588855888885555555555555555555555555555555555555555555555555555555550000000000000000
1300000000000000000000000000001323137313731373137313731313131313130000000000000000000000000000231313f3f3f32313330000000000001010
133300000000e383002500d300000313000000000000000000000000000000000000000000000000000000000000000000000000000000000000000000000000
1300000025350000000000000000002313130013001300130013001300000013138181810000818181818181818181232313233303330000000000003510d113
230000000000f0d0f0d0f0d035000023000000000000000000000000000000000000000000000000000000000000000000000000000000000000000000000000
13000002d0f0320000000000000000d1233300730073007300730013000000d113d0e0e00000f0d0e0e0f0d0e0e0f02313233300000000000000100010f04213
230000000000000000000000e0000023000000000000000000000000000000000000000000000000000000000000000000000000000000000000000000000000
1300f033000013000000000000000222130000000000000000000073d0e0f0231300000000000000000000000000002323330000000000000010e00000000013
23000000000000000000000000e0f023000000000000000000000000000000000000000000000000000000000000000000000000000000000000000000000000
13d0e000000013000000000000002313130000000000000000000000000000131381818181818181810000a100000013230000000000000000000000f0d00013
13000000000000000000004300000013000000000000000000000000000000000000000000000000000000000000000000000000000000000000000000000000
13000000010013000000000000000323132500838181812535813525818181231322d0e0f0d0e0e0e00000e20000002313000000000000001000000000000013
1300250100000000000000e200350013000000000000000000000000000000000000000000000000000000000000000000000000000000000000000000000000
13003500e0f01300000000000000001323d0f0d0e0f0d0e0e0e0f0d0e01212232313000000000000008181818181812323d00041000000000000000000010013
23d0e0f0d000000000000000e0e0f023000000000000000000000000000000000000000000000000000000000000000000000000000000000000000000000000
13d0e0f0d0f0d20000000000000000131300e0a10000000000000000000313232323000000000000000212222212121323004222221000c100c1000000e0f013
230000c1e30000830025d30000000013000000000000000000000000000000000000000000000000000000000000000000000000000000000000000000000000
13000000000000000000000000000013230000e2000000000000000000000323232300c1000000c1001333000000001323000000d20000000000000000000023
13000000f0d0e0f0d0f0d0a100000023000000000000000000000000000000000000000000000000000000000000000000000000000000000000000000000000
1300010000f03200000000000000002323d0000000000000000000000000001323130000000000000013000035310023233500011000000000000000a1310013
2300000000000000000000e00035c113000000000000000000000000000000000000000000000000000000000000000000000000000000000000000000000000
131222121222130000000000000000131300000000000000c100000000b0b0132313000000000000002300000222122313d0e0f0d00000000000000002221223
230000000000000000000000f0d0f023000000000000000000000000000000000000000000000000000000000000000000000000000000000000000000000000
132313131323330025000001002635131300832500e2000000000000000607232323000000000000002300001313132323001010000000000000000003330013
23000000000000000000000000000023000000000000000000000000000000000000000000000000000000000000000000000000000000000000000000000000
23231323330000f0d0f022222222221313d0e0f0d000000000000000000706131323c10000c10000c12300000323231323101041000000000000000000010013
23350100000000000000e20035000023000000000000000000000000000000000000000000000000000000000000000000000000000000000000000000000000
1333000000003500e0000313131323131300000000000000a100000000707023232300000000000000130000000003131310f0d00000000000000000e0e0f013
23d0f0d000000000000000f0d0e0f013000000000000000000000000000000000000000000000000000000000000000000000000000000000000000000000000
230000000000e00000000000000000131300000000000000e000000000a0a0232313000000000000001300000000001313d02500a1258181818181818181c113
13c1250000e383351000d3000000c113000000000000000000000000000000000000000000000000000000000000000000000000000000000000000000000000
13000000e0000000000000000000001313000000000000e00000000000b0b0232313c100c100c100c1230041250000131352d0f0d0e0f042121252e242221213
13123212221222221212122212221213000000000000000000000000000000000000000000000000000000000000000000000000000000000000000000000000
2300000000e0000000000000000000232300000000000000e0000000006060232313000000000000002312223200001313000000e03500000000000000000013
137300000000b000000000232500d113000000000000000000000000000000000000000000000000000000000000000000000000000000000000000000000000
13000000f0d00000000000000001002313000000000000000000000000070623232300c100c100c100232323130000132300000000e000000000000000000013
230100000000700000312523d0f04223000000000000000000000000000000000000000000000000000000000000000000000000000000000000000000000000
13350000000000000000000000e0f023230000000000c1e0e0e0c100000607131323000000000000001323231300251323000001000000000000000031000013
23d0e00000000700e0f0d07300000023000000000000000000000000000000000000000000000000000000000000000000000000000000000000000000000000
23d000000012000000350000022222231300000000000000e000000000a0a0232313818100000081811313131312122323d0f0d0e000000000000000f0d00013
230000000000a0003500e00043434323000000000000000000000000000000000000000000000000000000000000000000000000000000000000000000000000
13e035000003221222221212f3f3f323130000a100000000c1000000350232131323123200008102121333007300032313000000000000000000000000e0f013
130000a1422212122222122213f3f3f3000000000000000000000000000000000000000000000000000000000000000000000091000000b10000009100000000
231222d0000000000313131313131323130000023200008300000000022313132323231300810213330000000000002323009040408000009050508000000013
13810002000000000000000000000013000000000000000000000000000000000000000000000000000000000000000000000212320002123200023200000000
13132300e0000000000000000000001323d0f0d0e0e0e0f0d0e0f0d0e00003231313233300421333000000000000002323d00000000000000000000000000013
23d0812300000000000001a100000023000000000000000000000000000000000000000000000000000000000000000000001300000000230000130032000000
1323130000e0000000000000250000131300e0000000000000000000000000231300000000000000000000000000002313000000000000000000000000000013
2300f0730025350000e0f0d00000f013000000000000000000000000000000000000000000000000000000000000000000002332000000130000230013000000
231313d03500000000000000e0000013230000e200000000000000000000002323000000a135000000000100250000131325000000003500000001002535c123
13d0006343f0d000002500c131e0c123000000000000000000000000000000000000000000000000000000000000000000001300000000230000230013000000
23233300e0000000000000e00000002323d0000000000000000000000100001323d00002221222320000021222121213131222524252d0e0b0e0f04252e24213
23d0f0d0e0e0f0d0f0d0e0f0d0e0f01300000000000000000000000000000000000000000000000000000000000000000000d200000002133200030033000000
131300000000000000250000000000131300000000120000000000f0d0e0f0132300f00313231333000003232313132323330000000000007200000000000023
230000000000000000000000e2d0f023000000000000000000000000000000000000000000000000000000000000000000000000000000000000000000000000
1333000000000000001200000100351313000000f0330000000000000000002323d0000000000000000000003500d1132300000000000000a000000000000013
2300004100000000000000000001e023000000000000000000000000000000000000000000000000000000000000000000000000000000000000000000000000
00000000000000f0221212121212221313d0e0f0d000000000000200358300131300e0000000000000000000e0f042132300004100000000e000000000013513
23d0e0f0d00000000000000000e0f023000000000000000000000000000000000000000000000000000000000000000000000000000000000000000000000000
0010000000000000133747573767571313000000000000000000131212121223130000e00000000000000000000000132300f0d0000000000000000000e0f013
2300000000e000000000000000000013000000000000000000000000000000000000000000000000000000000000000000000000000000000000000000000000
12123235000100352313231323131313130010002500000083001313f3f3f32323d0e00025000000350035002500c12323d0250000102500000035000000c113
13000035000025e0000010003500c113000000000000000000000000000000000000000000000000000000000000000012320000000010000001000000000222
131313223030122223778797a7b7c7d7132222221212122212221323231313132322122222122212121212221212221313123212221212221212122222221213
13123212222222221212122222221213000000000000000000000000000000000000000000000000000000000000000023232212222212221212222212222323
__gff__
0001010202020202040404041008080820202002020202200404040404020200020202020202080804040404100202000202020202020202202020000040400202020202020202020201010101010101000000000000000000000000000202200000000000000000000000000000000000000002020202020202020202020020
0000000000000000000000000000000000000000000000000000000000000000000000000000000000000000000000000000000000000000000000000000000000000000000000000000000000000000000000000000000000000000000000000000000000000000000000000000000000000000000000000000000000000000
__map__
31010101010101012d0101010101313131010101011d32010101010101010131310101313131010100313231000000313100000000000000313200000000323131000000003700000000000000003131000000000000000000000000000000000000000000000000000000000000000000000000000000000000000000000000
32010101010101010101010101011d32310101010e012d0101010101010101313101013031320101531d32330000003232000000000000003132530000001d3132531400000000000000001000531d32000000000000000000000000000000000000000000000000000000000000000000000000000000000000000000000000
3201010101010101010101010e012e323101010101533601010101010b0b0b3231010101303201010f22330000000032320000000000000030330d0e0e0f2432320d0e0e000000000020242121212132000000000000000000000000000000000000000000000000000000000000000000000000000000000000000000000000
320101010e0e0e01010101010101013231010101010101010101012360706032320101010131010e003100000000003232000000000000000000000000000032320d000e000000000032000000000032000000000000000000000000000000000000000000000000000000000000000000000000000000000000000000000000
31010e010101010101010101010101313101010101010101010101316060703231010101013701010f37000000100031315310291a6171617161716105285331313e2c1818183d1a002d000000000031000000000000000000000000000000000000000000000000000000000000000000000000000000000000000000000000
3101010e01010e0e01010e0101010131310101010101010101010132607070313201010101010e010d000000000e0f3232250d0e0e0e0f0d0e0f0d0e0f2422323121222221220d0f0d00000000000031000000000000000000000000000000000000000000000000000000000000000000000000000000000000000000000000
323301010101010101010101010101323201011a010e0101010101307070603232010101010101010000000f0d0e0f31320000000e000000000000000000003132313131323100000000000000000032000000000000000000000000000000000000000000000000000000000000000000000000000000000000000000000000
32010101010101010101010101010131310b010101100134343401536070603131013e010c0c181818183d001a000f3131000904716171282961716105080b3132313f3f3f3100000000001a10525331000000000000000000000000000000000000000000000000000000000000000000000000000000000000000000000000
310101010101010e01010101010e013231700132010e01010e0e01016060703232010e0e01010e0e0f0d0e000e001c31310000000000000000000000000027313131313131320000000e0f0d0e0e0f32000000000000000000000000000000000000000000000000000000000000000000000000000000000000000000000000
32010e01010e0101010101010101013132600132010101010101013206060631320101010101010100000000000e0031320000000018181818181818531a0a3132323132323318000000000000000031000000000000000000000000000000000000000000000000000000000000000000000000000000000000000000000000
3201011a2401010101010101313f3f323270013201010101010101300a0a0a323101010101010101000000000000003231000000002e0d0f2e0d0f24250d00313200000000002e1818183e3800523d32000000000000000000000000000000000000000000000000000000000000000000000000000000000000000000000000
321801200101010101010101010101323260013101010101010101012401013232013e10010c01011a003d18181818323100530e0e2b00002b00002b2b000031320000000000000f0d0e0f0d0e0e0f32000000000000000000000000000000000000000000000000000000000000000000000000000000000000000000000000
320118320101010101011001013131323260013601010101011053010130313231010e0e012e01010d0f21212221213232000e0000600000700000607000003132530010520000000000000000000032000000000000000000000000000000000000000000000000000000000000000000000000000000000000000000000000
32000f3700525300000e0f0d0e00003131703436090561080f0d0e0e0000003132000000000c00000e00313f3f3f3231310d0e00000600000600000606005231320d0e0f0d0000000000000000000031000000000000000000000000000000000000000000000000000000000000000000000000000000000000000000000000
310d0036340f0d000052001c0e1352313206062100000000000000000e1a0031310001002023005300003131323132313252001a000a52000a52000a0a530f31311c53013e182c18182c18182c183d31000000000000000000000000000000000000000000000000000000000000000000000000000000000000000000000000
31212322222222222121212222222131320a00321818181818181818220d0b3231212221313222212121323232323231310d0b0f22222121212222212221213131212322222222222121212222222131000000000000000000000000000000000000000000000000000000000000000000000000000000000000000000000000
31000000000000002d0000000000313231212231212221220d0e0e0f310b60313100000000000000000000000000003131006000303f3f3f323131313231323131000000000000000000000000003231000000000000000000000000000000000000000000000000000000000000000000000000000000000000000000000000
31000000000000000000000000001d32313f3f3f32323133000000003270703131000100530000000000000000000032320027002b00002b00002b000000003132000000000000000000000053001d32000000000000000000000000000000000000000000000000000000000000000000000000000000000000000000000000
3200000000100000000000000e0f2e31310000000000000000000000320660323121222223000000000000000000003132000a000700000700000700000000323200000000000000000000000e0f2432000000000000000000000000000000000000000000000000000000000000000000000000000000000000000000000000
320d1a000e0e0e00000000000000003131000000000000000000000032700732313f3f3f330018180000000000000032320d00000a00000a00000a000000003232000000000000000000000000000032000000000000000000000000000000000000000000000000000000000000000000000000000000000000000000000000
32000e18181818181818000052000032320000000000000000001000326070323100000000180f0d0018181800000031320009040404047161710852000000323100000000003e5200383d5200000031000000000000000000000000000000000000000000000000000000000000000000000000000000000000000000000000
31220d0e0f0d0e0e0f0d0e1c0e1c0f3132097105080904610820212132700a3231000000000e0018180e0f0d0018183231000000000000000000002e001a53313100000000000f0d0f0d0e2e00000031000000000000000000000000000000000000000000000000000000000000000000000000000000000000000000000000
3133000000000000000000000000003132000e000000000000353235310a0f31310000000000000f0d000000000e0f313200000000000000000000000e0e0e31320000000000000000000036000e0f32000000000000000000000000000000000000000000000000000000000000000000000000000000000000000000000000
310000000000001a0000000010005232310d0e0000000000003036353300003131000000000000000000001a0053003231002b2b29040404617161710800003132000000000000000000003600000031000000000000000000000000000000000000000000000000000000000000000000000000000000000000000000000000
310000000000000e0000000f0d0e0f313100000e521a53000000353500005231310000000018181818182e0d0e0f2432310070600000000000000000000000323100101a000000000000003500005332000000000000000000000000000000000000000000000000000000000000000000000000000000000000000000000000
320d0e00000e00000000000000000031310d0e0f0d0e0f22222121212121213131181800000f0d0e0f0d0000000000323200607000001c001c001c0000000031320d0e0f0d0000000000002022212131000000000000000000000000000000000000000000000000000000000000000000000000000000000000000000000000
3223005200000000000000000000003232000000000e00363133000000303232310d0e0000000000000000000000003132002727000000000000000000000032321c000e3e00380052533d30323f3f3f000000000000000000000000000000000000000000000000000000000000000000000000000000000000000000000000
313203032300000000000000000000323200000e0000003033000000000000313100000000000000000000000000003232527060000000000000000000000031320e0f0d0e0f0d0e0e0f0d0000000032000000000000000000000000000000000000000000000000000000000000000000000000000000000000000000000000
31000000302300000000000000100032310d0000000000000000000000000031311818001a5352000000000000000032310d0a0a000000000000000053100031321c0000000000000000000000000032000000000000000000000000000000000000000000000000000000000000000000000000000000000000000000000000
3200000000181800000000000f0d0f3132000000000e00340000000000000032310d0e0f0d0f0d0000000000000000323200000000000000000000000e0e0f32321c0100000000000000000000000031000000000000000000000000000000000000000000000000000000000000000000000000000000000000000000000000
31000100202203231818181818202232315300010000343534000010005200323100000000001818181818181800003132000129040404617161280052001c3201013e380053003d1a00100000000031000000000000000000000000000000000000000000000000000000000000000000000000000000000000000000000000
32222203313f3f3f2221222121323232312221212222212122222221212221313100000000000f0d0e0e0f0d0e000032322123212221212221212122222221010121232122250d0e0f0d0f2422222131000000000000000000000000000000000000000000000000000000000000000000000000000000000000000000000000
